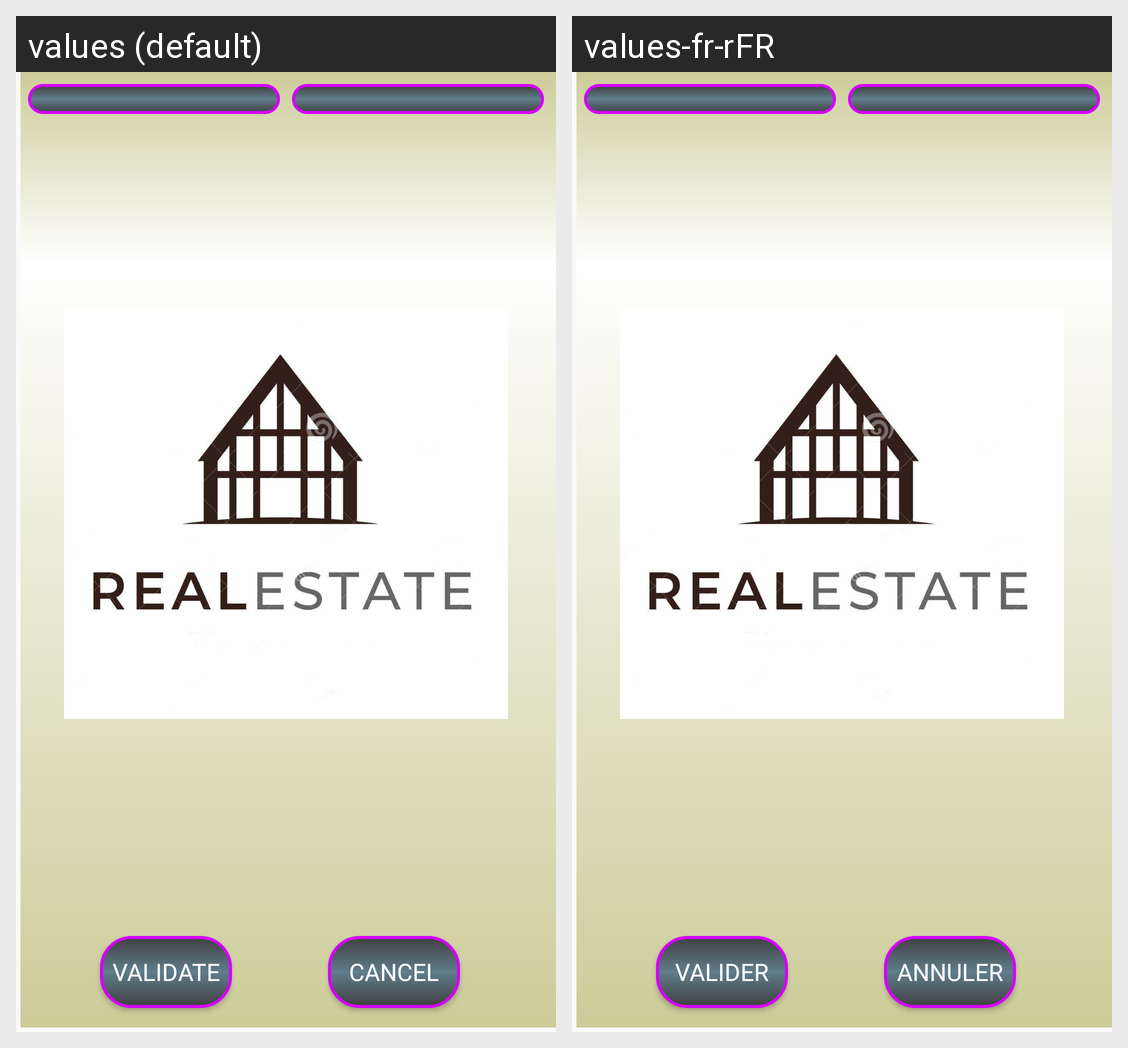

For this localized Android screen grid, give each drawn string resource with its value in every locale shown.
Android screen res/layout/activity_photo_profile.xml rendered under 2 locales, left to right: values (default), values-fr-rFR. Device: Nexus 5 (rendered at 1080×1920; each locale shown at half size, 540×960, under a caption strip naming it); theme AppTheme.
Strings drawn on this screen, with the default value and each locale's value (text and hints the layout hard-codes, and strings that could not be matched under every locale, appear in the picture but are not listed):

activity_photo_modifier_validate
  values: VALIDATE
  values-fr-rFR: VALIDER

activity_photo_modifier_cancel
  values: CANCEL
  values-fr-rFR: ANNULER
